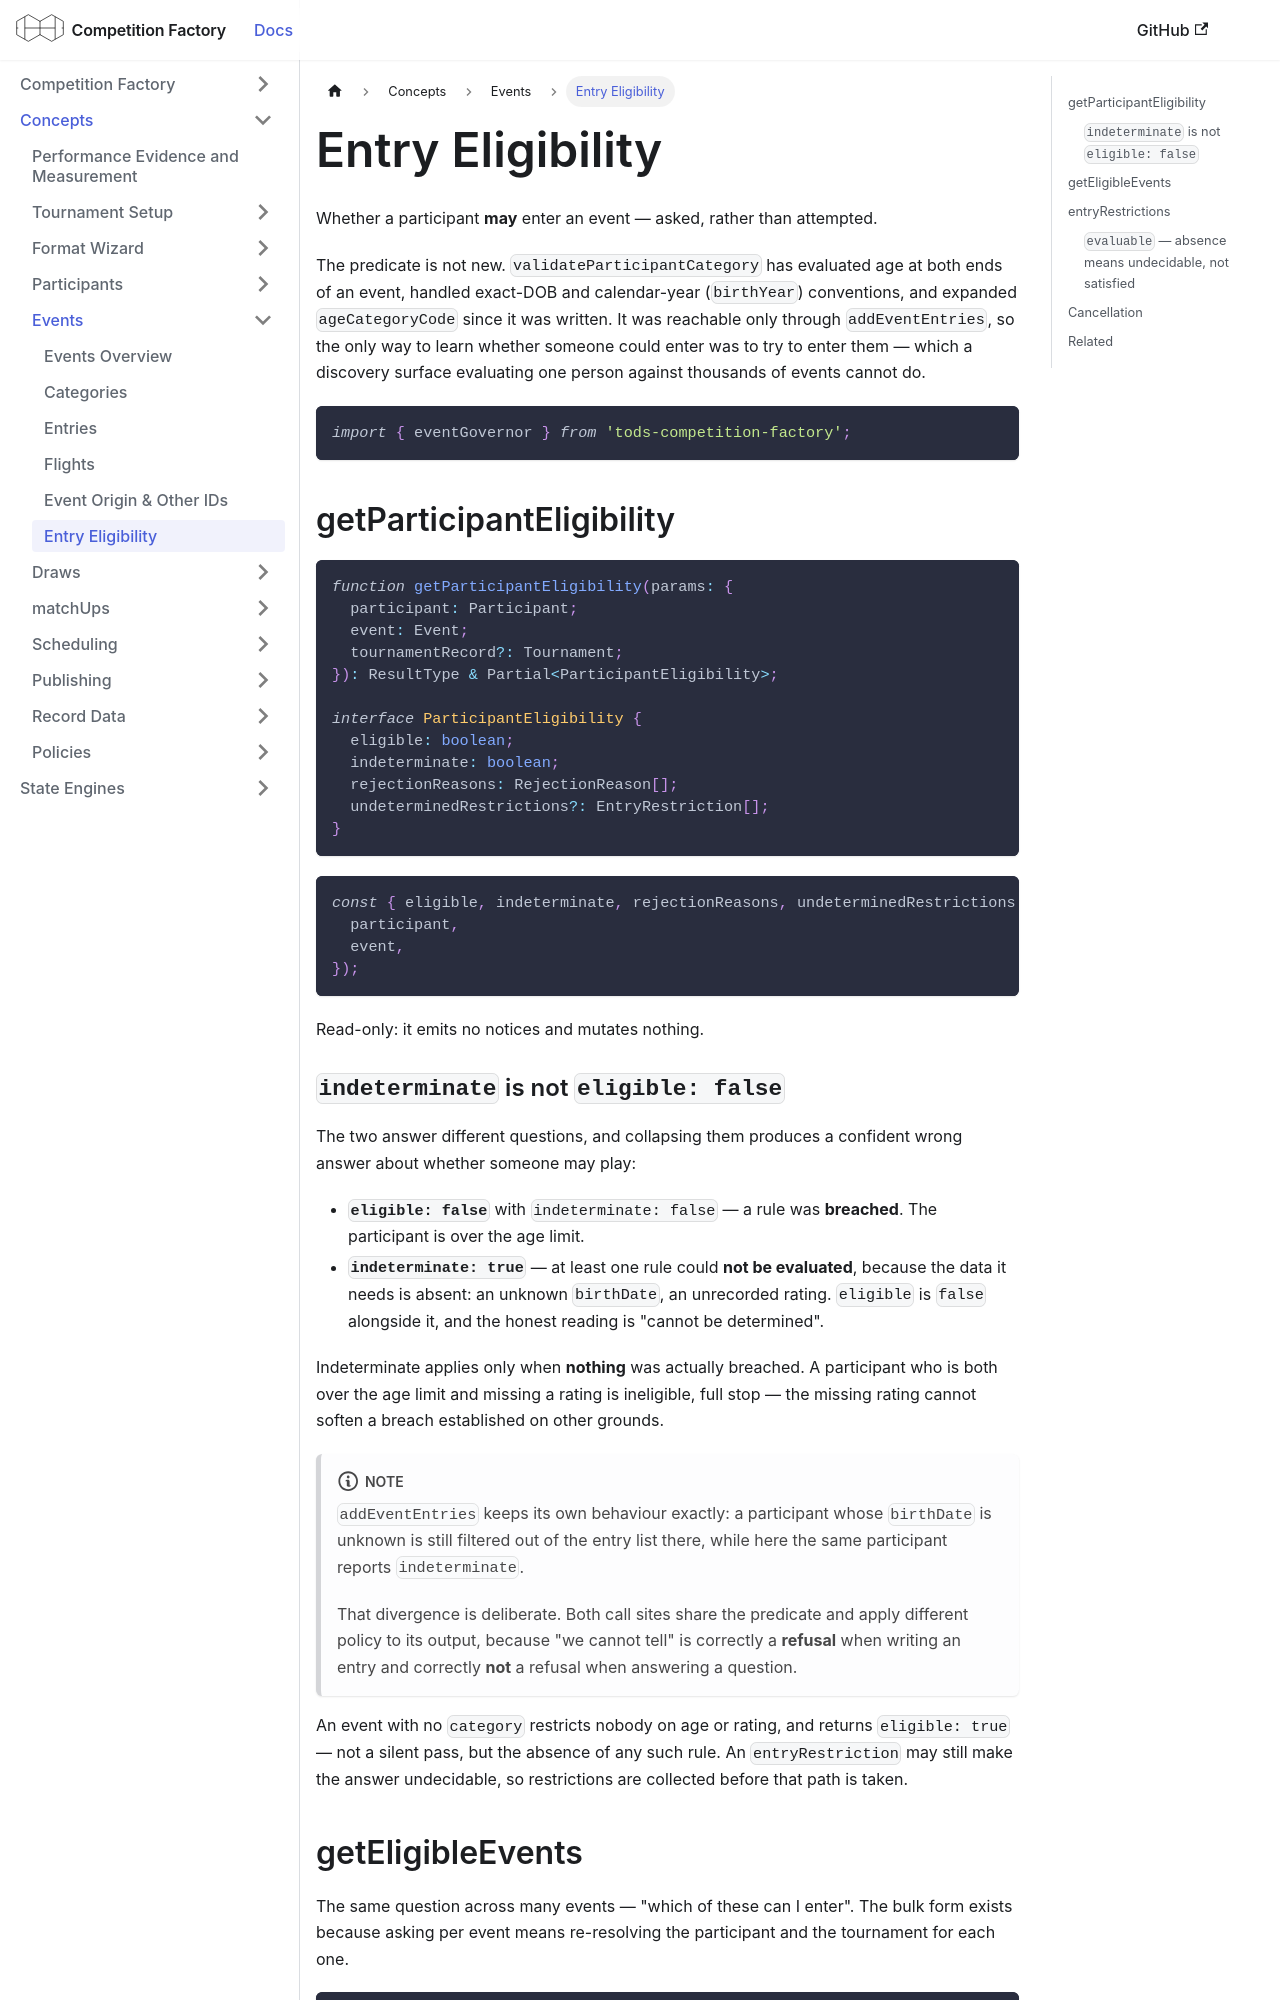

repository: CourtHive/competition-factory · page: docs/concepts/events/entry-eligibility/index.html · generator: docusaurus

---
title: Entry Eligibility
---

Whether a participant **may** enter an event — asked, rather than attempted.

The predicate is not new. `validateParticipantCategory` has evaluated age at both ends of an event,
handled exact-DOB and calendar-year (`birthYear`) conventions, and expanded `ageCategoryCode` since
it was written. It was reachable only through `addEventEntries`, so the only way to learn whether
someone could enter was to try to enter them — which a discovery surface evaluating one person
against thousands of events cannot do.

```js
import { eventGovernor } from 'tods-competition-factory';
```

## getParticipantEligibility

```ts
function getParticipantEligibility(params: {
  participant: Participant;
  event: Event;
  tournamentRecord?: Tournament;
}): ResultType & Partial<ParticipantEligibility>;

interface ParticipantEligibility {
  eligible: boolean;
  indeterminate: boolean;
  rejectionReasons: RejectionReason[];
  undeterminedRestrictions?: EntryRestriction[];
}
```

```js
const { eligible, indeterminate, rejectionReasons, undeterminedRestrictions } = engine.getParticipantEligibility({
  participant,
  event,
});
```

Read-only: it emits no notices and mutates nothing.

### `indeterminate` is not `eligible: false`

The two answer different questions, and collapsing them produces a confident wrong answer about
whether someone may play:

- **`eligible: false`** with `indeterminate: false` — a rule was **breached**. The participant is
  over the age limit.
- **`indeterminate: true`** — at least one rule could **not be evaluated**, because the data it needs
  is absent: an unknown `birthDate`, an unrecorded rating. `eligible` is `false` alongside it, and
  the honest reading is "cannot be determined".

Indeterminate applies only when **nothing** was actually breached. A participant who is both over
the age limit and missing a rating is ineligible, full stop — the missing rating cannot soften a
breach established on other grounds.

:::note

`addEventEntries` keeps its own behaviour exactly: a participant whose `birthDate` is unknown is
still filtered out of the entry list there, while here the same participant reports `indeterminate`.

That divergence is deliberate. Both call sites share the predicate and apply different policy to its
output, because "we cannot tell" is correctly a **refusal** when writing an entry and correctly
**not** a refusal when answering a question.

:::

An event with no `category` restricts nobody on age or rating, and returns `eligible: true` — not a
silent pass, but the absence of any such rule. An `entryRestriction` may still make the answer
undecidable, so restrictions are collected before that path is taken.
